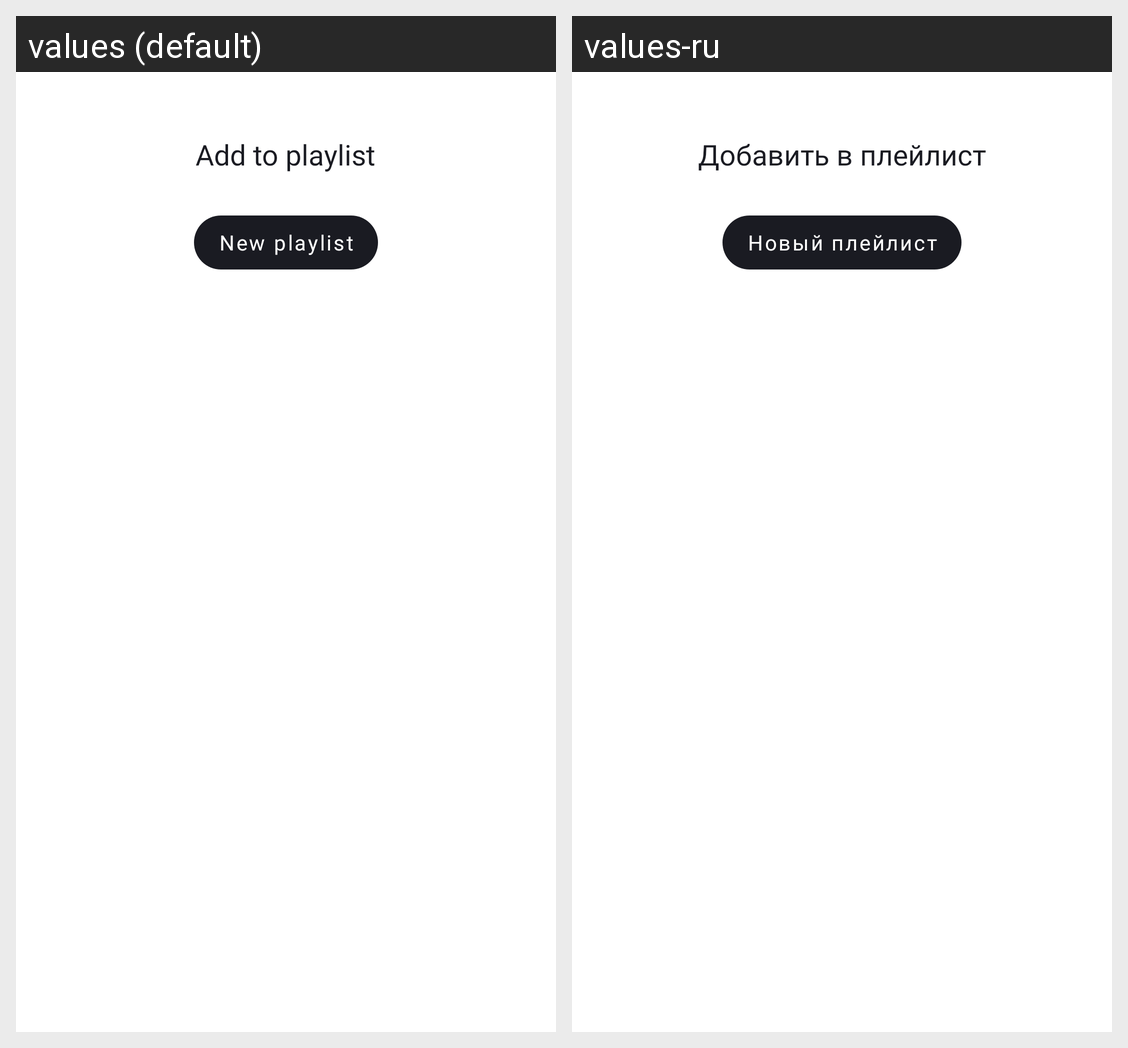

For this localized Android screen grid, give each drawn string resource with its value in every locale shown.
Android screen res/layout/bottom_sheet.xml rendered under 2 locales, left to right: values (default), values-ru. Device: Nexus 5 (rendered at 1080×1920; each locale shown at half size, 540×960, under a caption strip naming it); theme Theme.PlaylistMaker.
Strings drawn on this screen, with the default value and each locale's value (text and hints the layout hard-codes, and strings that could not be matched under every locale, appear in the picture but are not listed):

add_to_playlist
  values: Add to playlist
  values-ru: Добавить в плейлист

new_playlist
  values: New playlist
  values-ru: Новый плейлист
